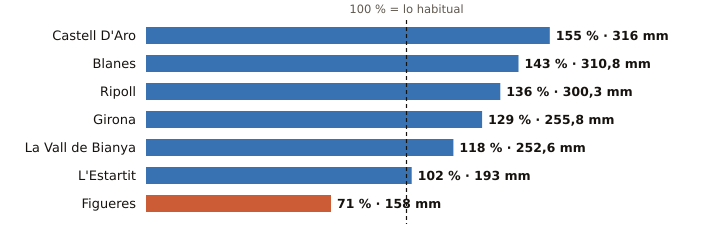

The data file committed next to this chart (first rows):
estacion, provincia, indicativo, mm_otono, referencia_mm, pct, periodo_referencia, hasta, hora
Castell D'Aro, Girona, 0284X, 316.0, 203.6, 155, 2009-2025, 2026-11-26, 3
Blanes, Girona, 0281Y, 310.8, 217.3, 143, 2009-2025, 2026-11-26, 3
Ripoll, Girona, 0324A, 300.3, 220.8, 136, 1991-2020, 2026-11-26, 4
Girona, Girona, 0370E, 255.8, 198.5, 129, 2009-2025, 2026-11-26, 4
La Vall de Bianya, Girona, 0394X, 252.6, 214.0, 118, 2006-2025, 2026-11-26, 4
L'Estartit, Girona, 0385X, 193.0, 189.3, 102, 2005-2025, 2026-11-26, 4
Figueres, Girona, 0429X, 158.0, 221.0, 71, 2009-2025, 2026-11-26, 4
